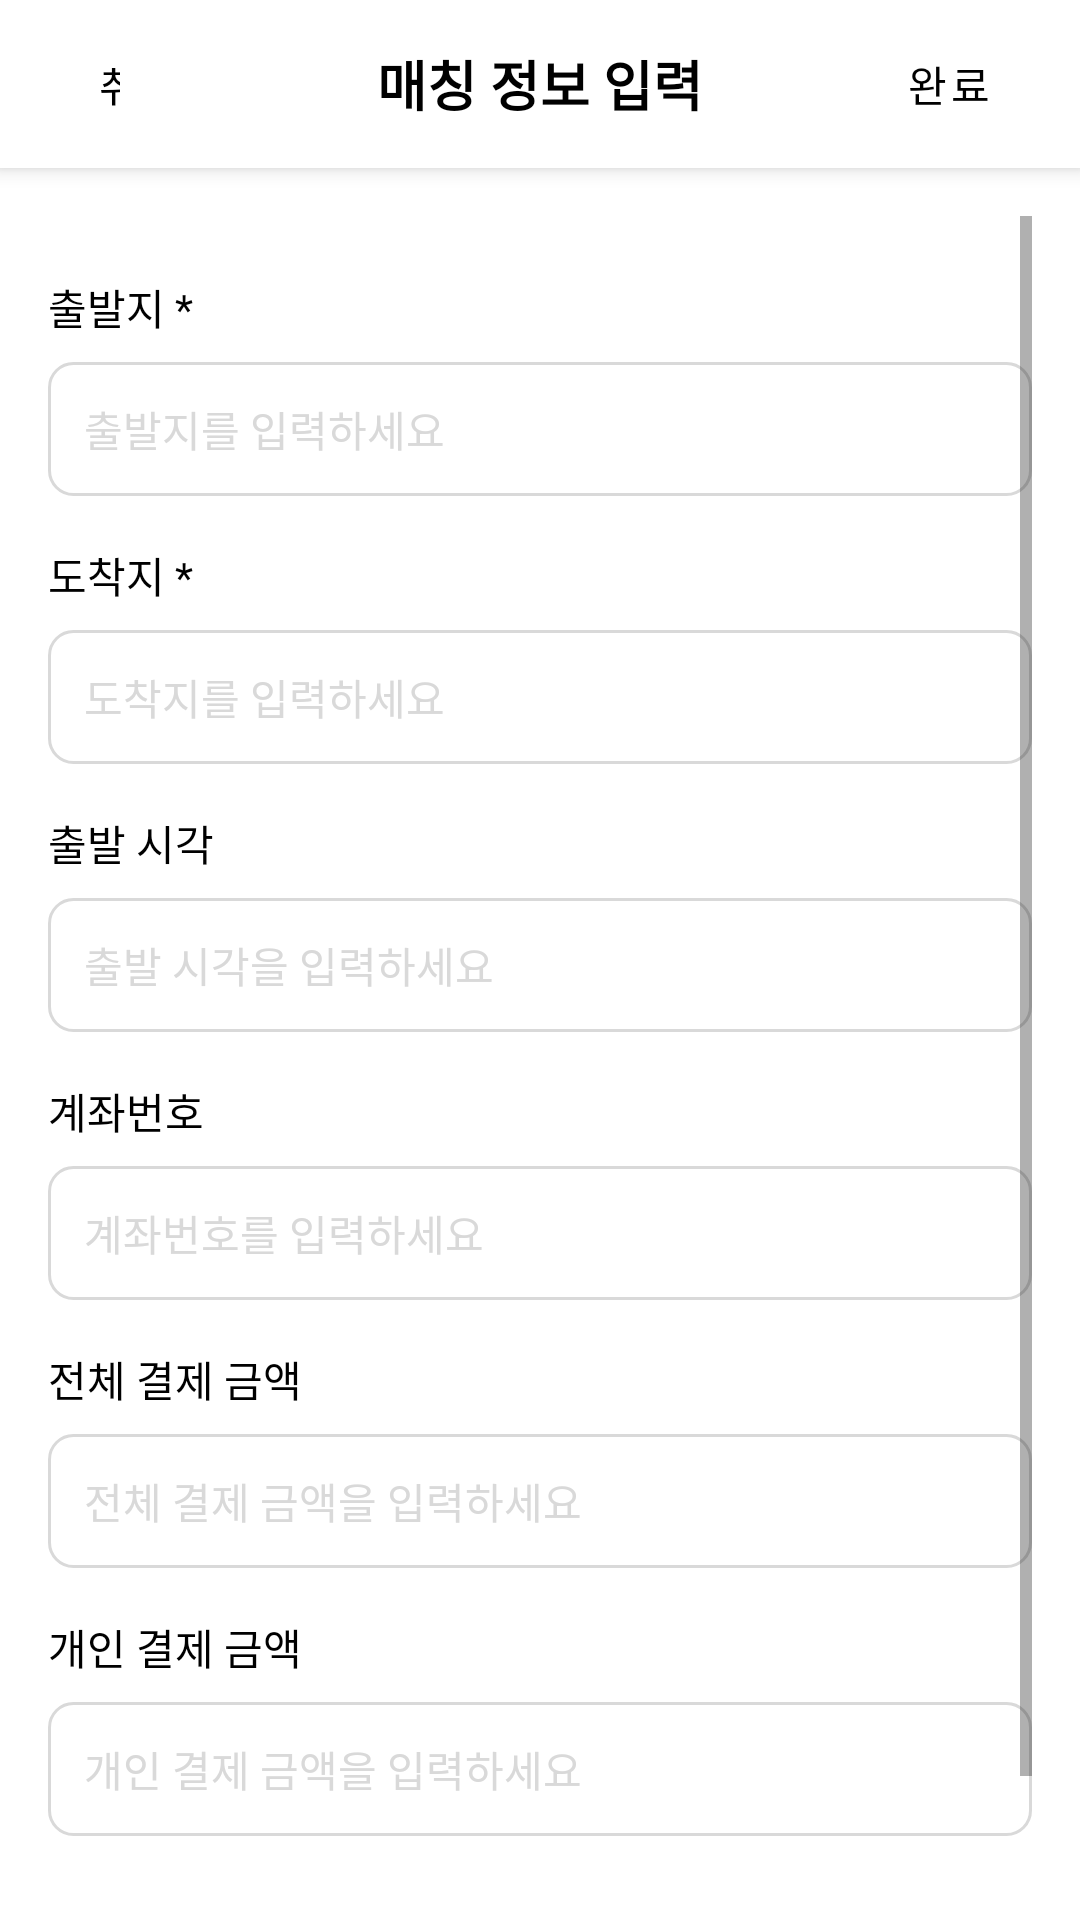

Produce the Android XML layout that renders to this screen, including the resource entries it uses.
<!-- AndroidManifest.xml: application theme Theme.TogetherProject -->
<!-- res/layout/activity_match_form.xml -->
<?xml version="1.0" encoding="utf-8"?>
<layout xmlns:android="http://schemas.android.com/apk/res/android"
    xmlns:app="http://schemas.android.com/apk/res-auto"
    xmlns:tools="http://schemas.android.com/tools">

    <androidx.constraintlayout.widget.ConstraintLayout
        android:layout_width="match_parent"
        android:layout_height="match_parent"
        android:background="@color/white"
        tools:context=".presentation.match.view.MatchFormActivity">

        
        <androidx.appcompat.widget.Toolbar
            android:id="@+id/toolbar"
            android:layout_width="match_parent"
            android:layout_height="wrap_content"
            android:background="@color/white"
            android:elevation="4dp"
            app:layout_constraintTop_toTopOf="parent">

            <Button
                android:id="@+id/btn_close"
                android:layout_width="40dp"
                android:layout_height="40dp"
                android:text="취소"
                android:textColor="@color/black"
                android:contentDescription="닫기"
                android:background="?attr/selectableItemBackgroundBorderless" />

            <TextView
                android:id="@+id/tvToolbarTitle"
                android:layout_width="wrap_content"
                android:layout_height="wrap_content"
                android:layout_gravity="center"
                android:text="매칭 정보 입력"
                android:textSize="18sp"
                android:textColor="@android:color/black"
                android:textStyle="bold"
                tools:ignore="HardcodedText" />

            <Button
                android:id="@+id/btn_complete"
                android:layout_width="wrap_content"
                android:layout_height="wrap_content"
                android:text="완료"
                android:layout_gravity="end"
                android:padding="8dp"
                android:textColor="@color/black"
                android:background="@drawable/btn_invisible_background" />
        </androidx.appcompat.widget.Toolbar>

        
        <ScrollView
            android:layout_width="match_parent"
            android:layout_height="0dp"
            android:padding="16dp"
            app:layout_constraintBottom_toBottomOf="parent"
            app:layout_constraintEnd_toEndOf="parent"
            app:layout_constraintStart_toStartOf="parent"
            app:layout_constraintTop_toBottomOf="@id/toolbar">

            <LinearLayout
                android:layout_width="match_parent"
                android:layout_height="wrap_content"
                android:orientation="vertical"
                android:layout_marginTop="20dp">

                
                <TextView
                    android:layout_width="match_parent"
                    android:layout_height="wrap_content"
                    android:layout_marginBottom="8dp"
                    android:text="출발지 *"
                    android:textColor="@android:color/black"
                    android:textSize="14sp" />

                <EditText
                    android:id="@+id/et_start_address"
                    android:layout_width="match_parent"
                    android:layout_height="wrap_content"
                    android:background="@drawable/edittext_border"
                    android:hint="출발지를 입력하세요"
                    android:padding="12dp"
                    android:textColor="@android:color/black"
                    android:textColorHint="@color/gray"
                    android:textSize="14sp" />

                
                <TextView
                    android:layout_width="match_parent"
                    android:layout_height="wrap_content"
                    android:layout_marginTop="16dp"
                    android:layout_marginBottom="8dp"
                    android:text="도착지 *"
                    android:textColor="@android:color/black"
                    android:textSize="14sp" />

                <EditText
                    android:id="@+id/et_destination"
                    android:layout_width="match_parent"
                    android:layout_height="wrap_content"
                    android:background="@drawable/edittext_border"
                    android:hint="도착지를 입력하세요"
                    android:padding="12dp"
                    android:textColor="@android:color/black"
                    android:textColorHint="@color/gray"
                    android:textSize="14sp" />

                
                <TextView
                    android:layout_width="match_parent"
                    android:layout_height="wrap_content"
                    android:layout_marginTop="16dp"
                    android:layout_marginBottom="8dp"
                    android:text="출발 시각"
                    android:textColor="@android:color/black"
                    android:textSize="14sp" />

                <EditText
                    android:id="@+id/et_start_time"
                    android:layout_width="match_parent"
                    android:layout_height="wrap_content"
                    android:background="@drawable/edittext_border"
                    android:hint="출발 시각을 입력하세요"
                    android:inputType="datetime"
                    android:padding="12dp"
                    android:textColor="@android:color/black"
                    android:textColorHint="@color/gray"
                    android:textSize="14sp" />

                
                <TextView
                    android:layout_width="match_parent"
                    android:layout_height="wrap_content"
                    android:layout_marginTop="16dp"
                    android:layout_marginBottom="8dp"
                    android:text="계좌번호"
                    android:textColor="@android:color/black"
                    android:textSize="14sp" />

                <EditText
                    android:id="@+id/et_account_number"
                    android:layout_width="match_parent"
                    android:layout_height="wrap_content"
                    android:background="@drawable/edittext_border"
                    android:hint="계좌번호를 입력하세요"
                    android:padding="12dp"
                    android:textColor="@android:color/black"
                    android:textColorHint="@color/gray"
                    android:textSize="14sp" />

                
                <TextView
                    android:layout_width="match_parent"
                    android:layout_height="wrap_content"
                    android:layout_marginTop="16dp"
                    android:layout_marginBottom="8dp"
                    android:text="전체 결제 금액"
                    android:textColor="@android:color/black"
                    android:textSize="14sp" />

                <EditText
                    android:id="@+id/et_payment_amount"
                    android:layout_width="match_parent"
                    android:layout_height="wrap_content"
                    android:background="@drawable/edittext_border"
                    android:hint="전체 결제 금액을 입력하세요"
                    android:padding="12dp"
                    android:inputType="numberDecimal"
                    android:textColor="@android:color/black"
                    android:textColorHint="@color/gray"
                    android:textSize="14sp" />

                
                <TextView
                    android:layout_width="match_parent"
                    android:layout_height="wrap_content"
                    android:layout_marginTop="16dp"
                    android:layout_marginBottom="8dp"
                    android:text="개인 결제 금액"
                    android:textColor="@android:color/black"
                    android:textSize="14sp" />

                <EditText
                    android:id="@+id/et_individual_payment"
                    android:layout_width="match_parent"
                    android:layout_height="wrap_content"
                    android:background="@drawable/edittext_border"
                    android:hint="개인 결제 금액을 입력하세요"
                    android:padding="12dp"
                    android:inputType="numberDecimal"
                    android:textColor="@android:color/black"
                    android:textColorHint="@color/gray"
                    android:textSize="14sp" />

                
                <LinearLayout
                    android:layout_width="match_parent"
                    android:layout_height="wrap_content"
                    android:orientation="horizontal"
                    android:layout_marginTop="16dp">

                    <CheckBox
                        android:id="@+id/checkbox_privacy_policy"
                        android:layout_width="wrap_content"
                        android:layout_height="wrap_content"
                        android:text="개인정보 처리방침에 동의합니다."
                        android:textColor="@android:color/black"
                        android:textSize="14sp" />

                </LinearLayout>
            </LinearLayout>
        </ScrollView>
    </androidx.constraintlayout.widget.ConstraintLayout>
</layout>
<!-- resources referenced by this layout -->
<resources>
  <color name="black">#FF000000</color>
  <color name="gray">#D9D9D9</color>
  <color name="white">#FFFFFFFF</color>
  <!-- drawable btn_invisible_background (drawable) -->
  <?xml version="1.0" encoding="utf-8"?>
  <shape xmlns:android="http://schemas.android.com/apk/res/android" android:shape="rectangle" >
      <corners
          android:radius="0dp"
          />
      <solid
          android:color="#00FF0000"
          />
      <padding
          android:left="0dp"
          android:top="0dp"
          android:right="0dp"
          android:bottom="0dp"
          />
  </shape>
  <!-- drawable edittext_border (drawable) -->
  <?xml version="1.0" encoding="utf-8"?>
  <shape xmlns:android="http://schemas.android.com/apk/res/android">
      <solid android:color="@android:color/white" />
      <stroke
          android:width="1dp"
          android:color="@color/gray" />
      <corners android:radius="8dp" />
      <padding
          android:left="8dp"
          android:top="8dp"
          android:right="8dp"
          android:bottom="8dp" />
  </shape>
  <style name="Theme.TogetherProject" parent="Theme.MaterialComponents.DayNight.DarkActionBar">
      </style>
</resources>
